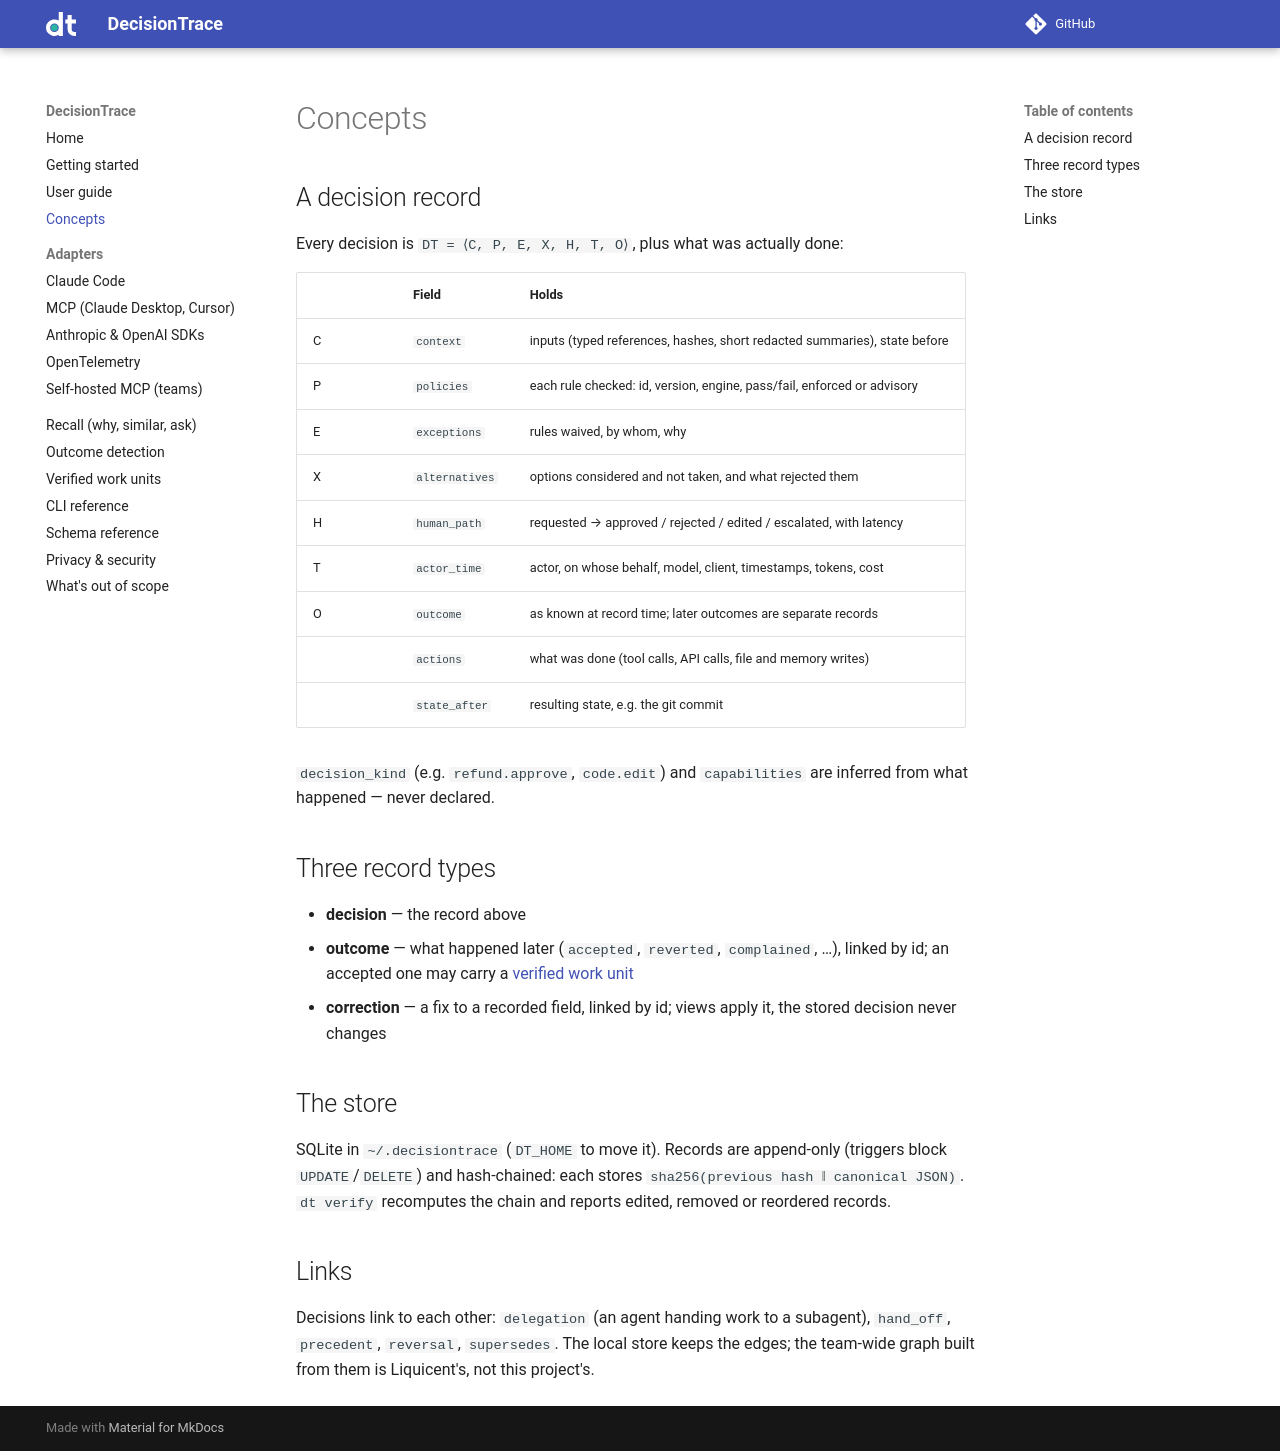

repository: Liquicent/liquicent-decisiontrace · page: concepts/index.html · generator: mkdocs

# Concepts

## A decision record

Every decision is `DT = ⟨C, P, E, X, H, T, O⟩`, plus what was actually done:

| | Field | Holds |
|---|---|---|
| C | `context` | inputs (typed references, hashes, short redacted summaries), state before |
| P | `policies` | each rule checked: id, version, engine, pass/fail, enforced or advisory |
| E | `exceptions` | rules waived, by whom, why |
| X | `alternatives` | options considered and not taken, and what rejected them |
| H | `human_path` | requested → approved / rejected / edited / escalated, with latency |
| T | `actor_time` | actor, on whose behalf, model, client, timestamps, tokens, cost |
| O | `outcome` | as known at record time; later outcomes are separate records |
| | `actions` | what was done (tool calls, API calls, file and memory writes) |
| | `state_after` | resulting state, e.g. the git commit |

`decision_kind` (e.g. `refund.approve`, `code.edit`) and `capabilities` are inferred from
what happened — never declared.

## Three record types

- **decision** — the record above
- **outcome** — what happened later (`accepted`, `reverted`, `complained`, …), linked by id;
  an accepted one may carry a [verified work unit](vwu.md)
- **correction** — a fix to a recorded field, linked by id; views apply it, the stored
  decision never changes

## The store

SQLite in `~/.decisiontrace` (`DT_HOME` to move it). Records are append-only (triggers block
`UPDATE`/`DELETE`) and hash-chained: each stores `sha256(previous hash ‖ canonical JSON)`.
`dt verify` recomputes the chain and reports edited, removed or reordered records.

## Links

Decisions link to each other: `delegation` (an agent handing work to a subagent),
`hand_off`, `precedent`, `reversal`, `supersedes`. The local store keeps the edges; the
team-wide graph built from them is Liquicent's, not this project's.
